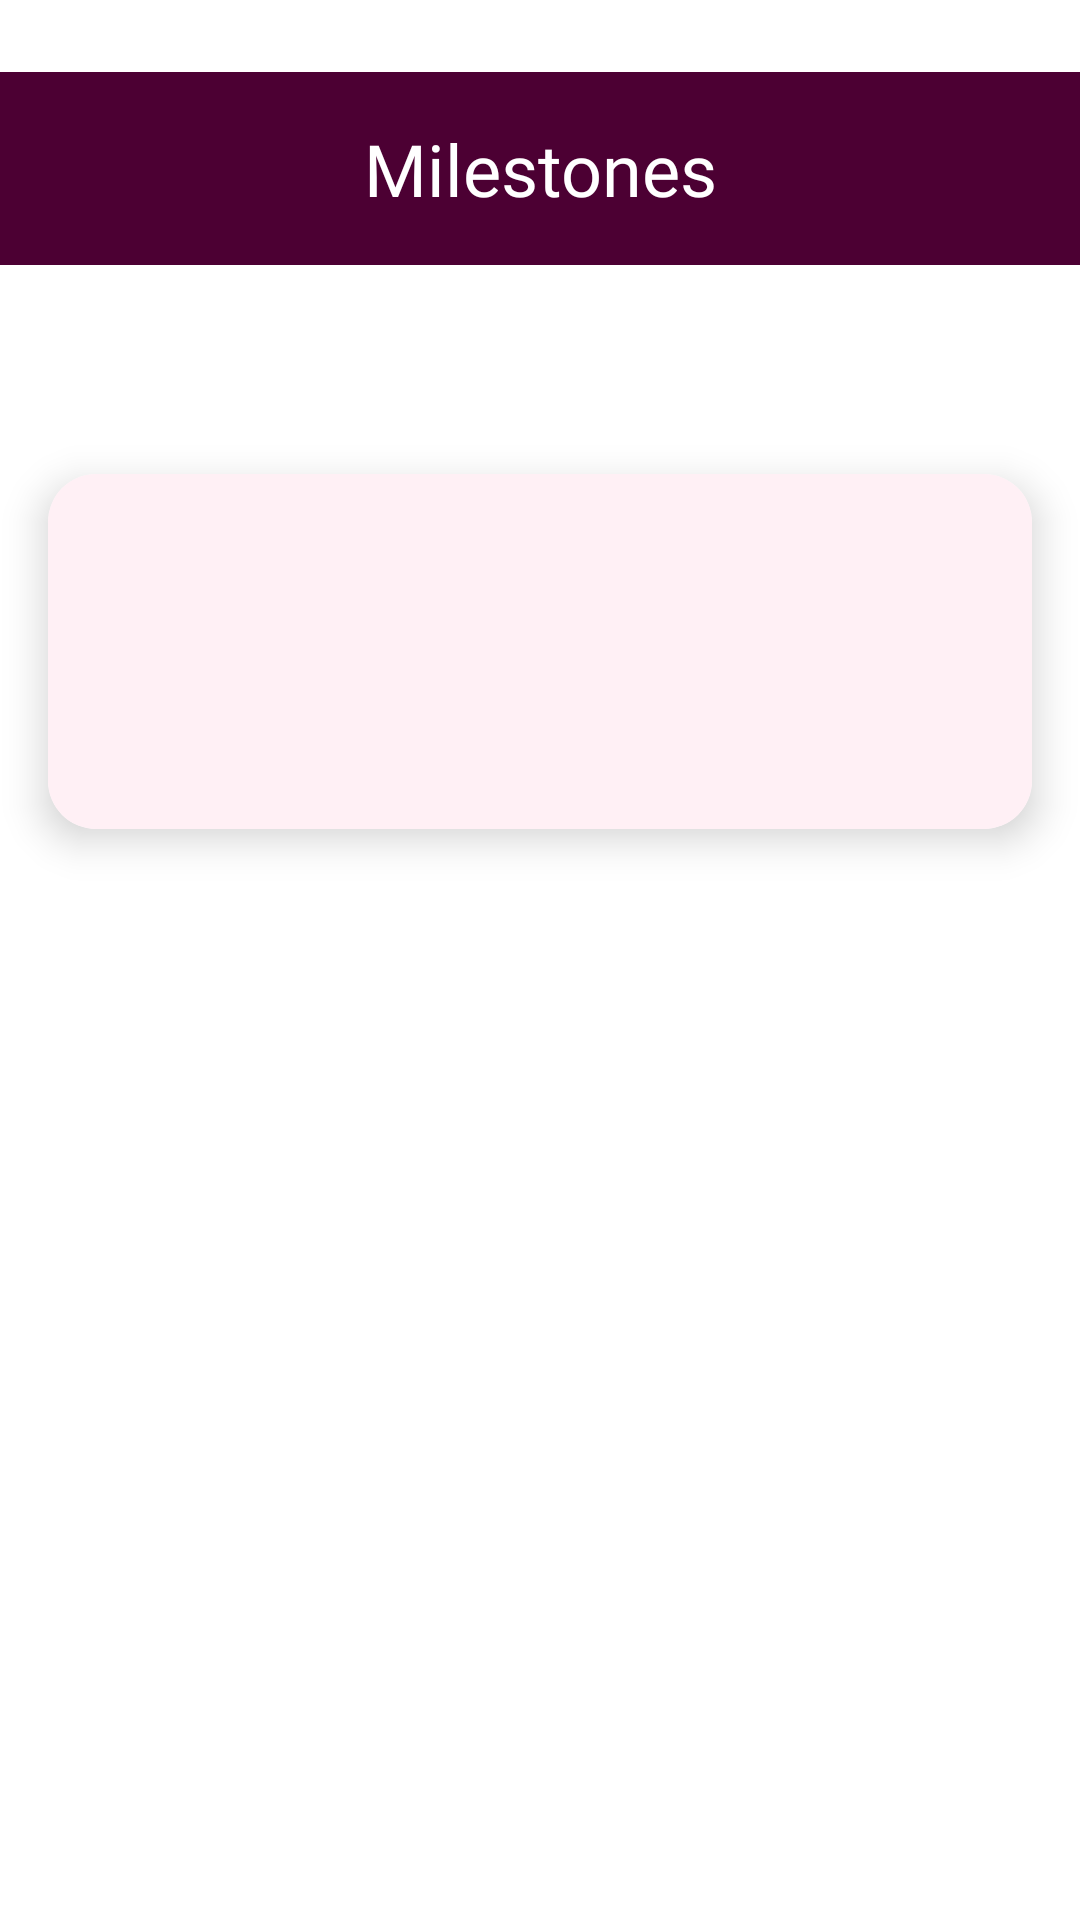

Write the Android layout XML for this screen, with the resource values it uses.
<!-- AndroidManifest.xml: application theme Theme.TotoSteps -->
<!-- res/layout/activity_milestone_details.xml -->
<?xml version="1.0" encoding="utf-8"?>
<LinearLayout xmlns:android="http://schemas.android.com/apk/res/android"
    xmlns:app="http://schemas.android.com/apk/res-auto"
    android:layout_width="match_parent"
    android:layout_height="match_parent"
    android:orientation="vertical"
    android:background="#FFFFFF">

    <TextView
        android:layout_width="match_parent"
        android:layout_height="wrap_content"
        android:background="@color/purple"
        android:padding="@dimen/padding_medium"
        android:layout_marginTop="@dimen/margin_large"
        android:text="Milestones"
        android:fontFamily="@font/nunito_black"
        android:textColor="#FFFFFF"
        android:textAlignment="center"
        android:textSize="@dimen/text_size_xlarge" />

    <TextView
        android:id="@+id/tvMilestoneDescription"
        android:layout_width="match_parent"
        android:layout_height="wrap_content"
        android:textSize="@dimen/text_size_medium"
        android:padding="@dimen/padding_medium"
        android:fontFamily="@font/nunito_medium"
        android:textColor="#000000"/>

    <androidx.cardview.widget.CardView
        android:layout_width="match_parent"
        android:layout_height="wrap_content"
        android:layout_margin="@dimen/margin_medium"
        app:cardCornerRadius="@dimen/card_corner_radius"
        app:cardElevation="@dimen/card_elevation">

        <LinearLayout
            android:layout_width="match_parent"
            android:layout_height="wrap_content"
            android:orientation="vertical"
            android:padding="@dimen/padding_medium"
            android:background="#FFF0F5">

            <TextView
                android:id="@+id/tvMilestoneName"
                android:layout_width="wrap_content"
                android:layout_height="wrap_content"
                android:textSize="@dimen/text_size_large"
                android:textStyle="bold"
                android:fontFamily="@font/nunito_medium"
                android:textColor="#000000"/>

            <TextView
                android:id="@+id/tvCategory"
                android:layout_width="wrap_content"
                android:layout_height="wrap_content"
                android:textSize="@dimen/text_size_medium"
                android:textStyle="bold"
                android:textColor="#000000"
                android:fontFamily="@font/nunito_medium"
                android:layout_marginTop="@dimen/margin_small"/>

            <TextView
                android:id="@+id/tvSummary"
                android:layout_width="wrap_content"
                android:layout_height="wrap_content"
                android:textSize="@dimen/text_size_medium"
                android:textColor="#000000"
                android:fontFamily="@font/nunito_medium"
                android:layout_marginTop="@dimen/margin_small"/>

        </LinearLayout>

    </androidx.cardview.widget.CardView>

</LinearLayout>
<!-- resources referenced by this layout -->
<resources>
  <color name="purple">#4C0033</color>
  <dimen name="card_corner_radius">16dp</dimen>
  <dimen name="card_elevation">8dp</dimen>
  <dimen name="margin_large">24dp</dimen>
  <dimen name="margin_medium">16dp</dimen>
  <dimen name="margin_small">8dp</dimen>
  <dimen name="padding_medium">16dp</dimen>
  <dimen name="text_size_large">20sp</dimen>
  <dimen name="text_size_medium">16sp</dimen>
  <dimen name="text_size_xlarge">24sp</dimen>
  <style name="Theme.TotoSteps" parent="Base.Theme.TotoSteps" />
  <style name="Base.Theme.TotoSteps" parent="Theme.Material3.DayNight.NoActionBar">
          
          
      </style>
</resources>
